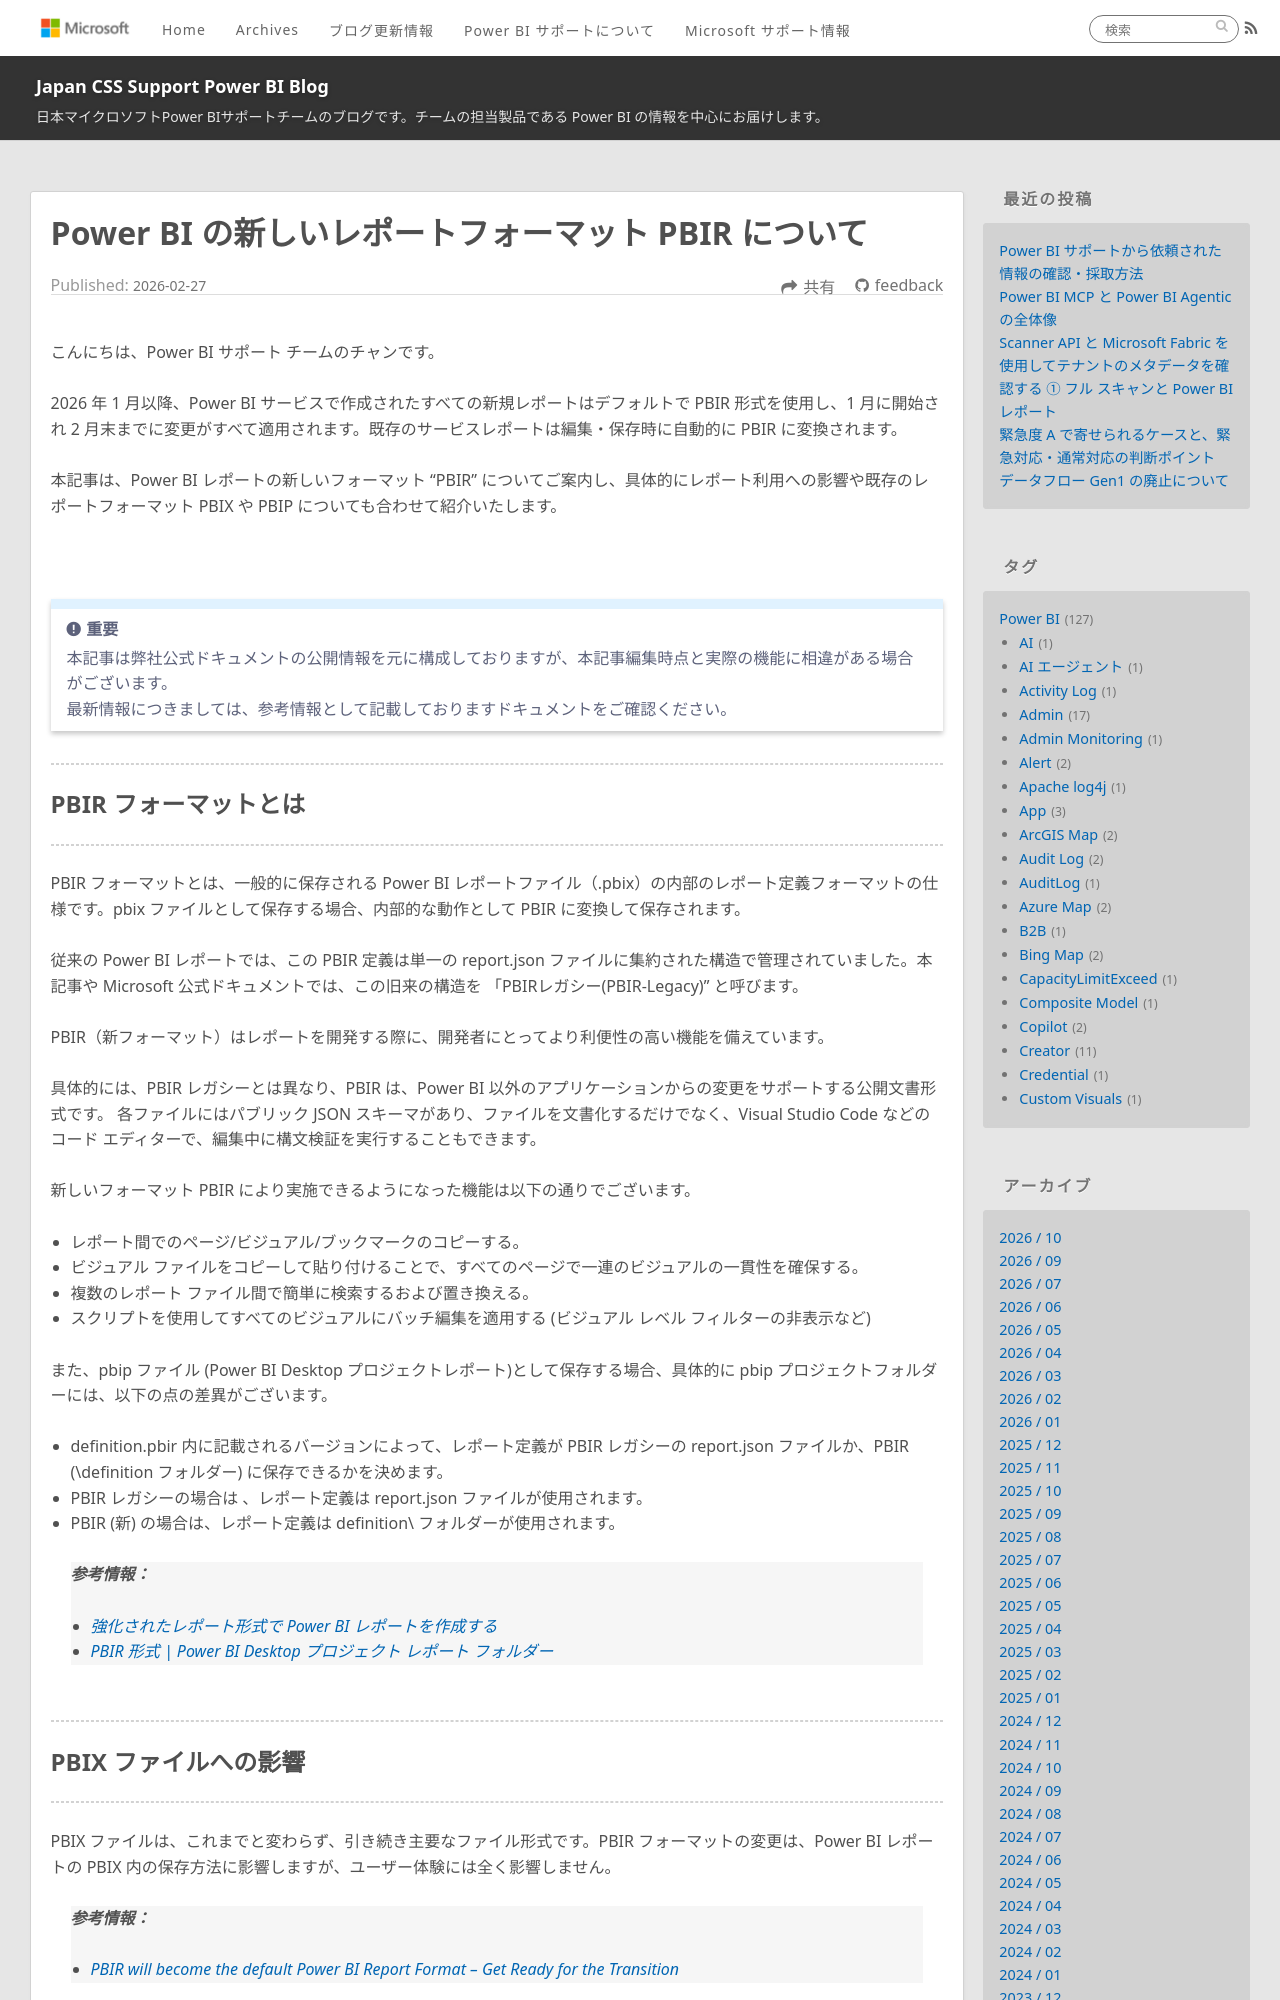

repository: JPBAP-SQLBI/blog · page: powerbi/pbi_pbir_format/index.html · generator: jekyll

---
title: Power BI の新しいレポートフォーマット PBIR について  
date: 2026-02-27 15:00:00  
tags:  
  - Power BI Desktop
  - PBIR
  - PBIX
  - PBIP
---
    
こんにちは、Power BI サポート チームのチャンです。   

2026 年 1 月以降、Power BI サービスで作成されたすべての新規レポートはデフォルトで PBIR 形式を使用し、1 月に開始され 2 月末までに変更がすべて適用されます。既存のサービスレポートは編集・保存時に自動的に PBIR に変換されます。

本記事は、Power BI レポートの新しいフォーマット "PBIR" についてご案内し、具体的にレポート利用への影響や既存のレポートフォーマット PBIX や PBIP についても合わせて紹介いたします。

 </br>

<!-- more -->

> [!IMPORTANT]  
> 本記事は弊社公式ドキュメントの公開情報を元に構成しておりますが、本記事編集時点と実際の機能に相違がある場合がございます。  
> 最新情報につきましては、参考情報として記載しておりますドキュメントをご確認ください。

---
